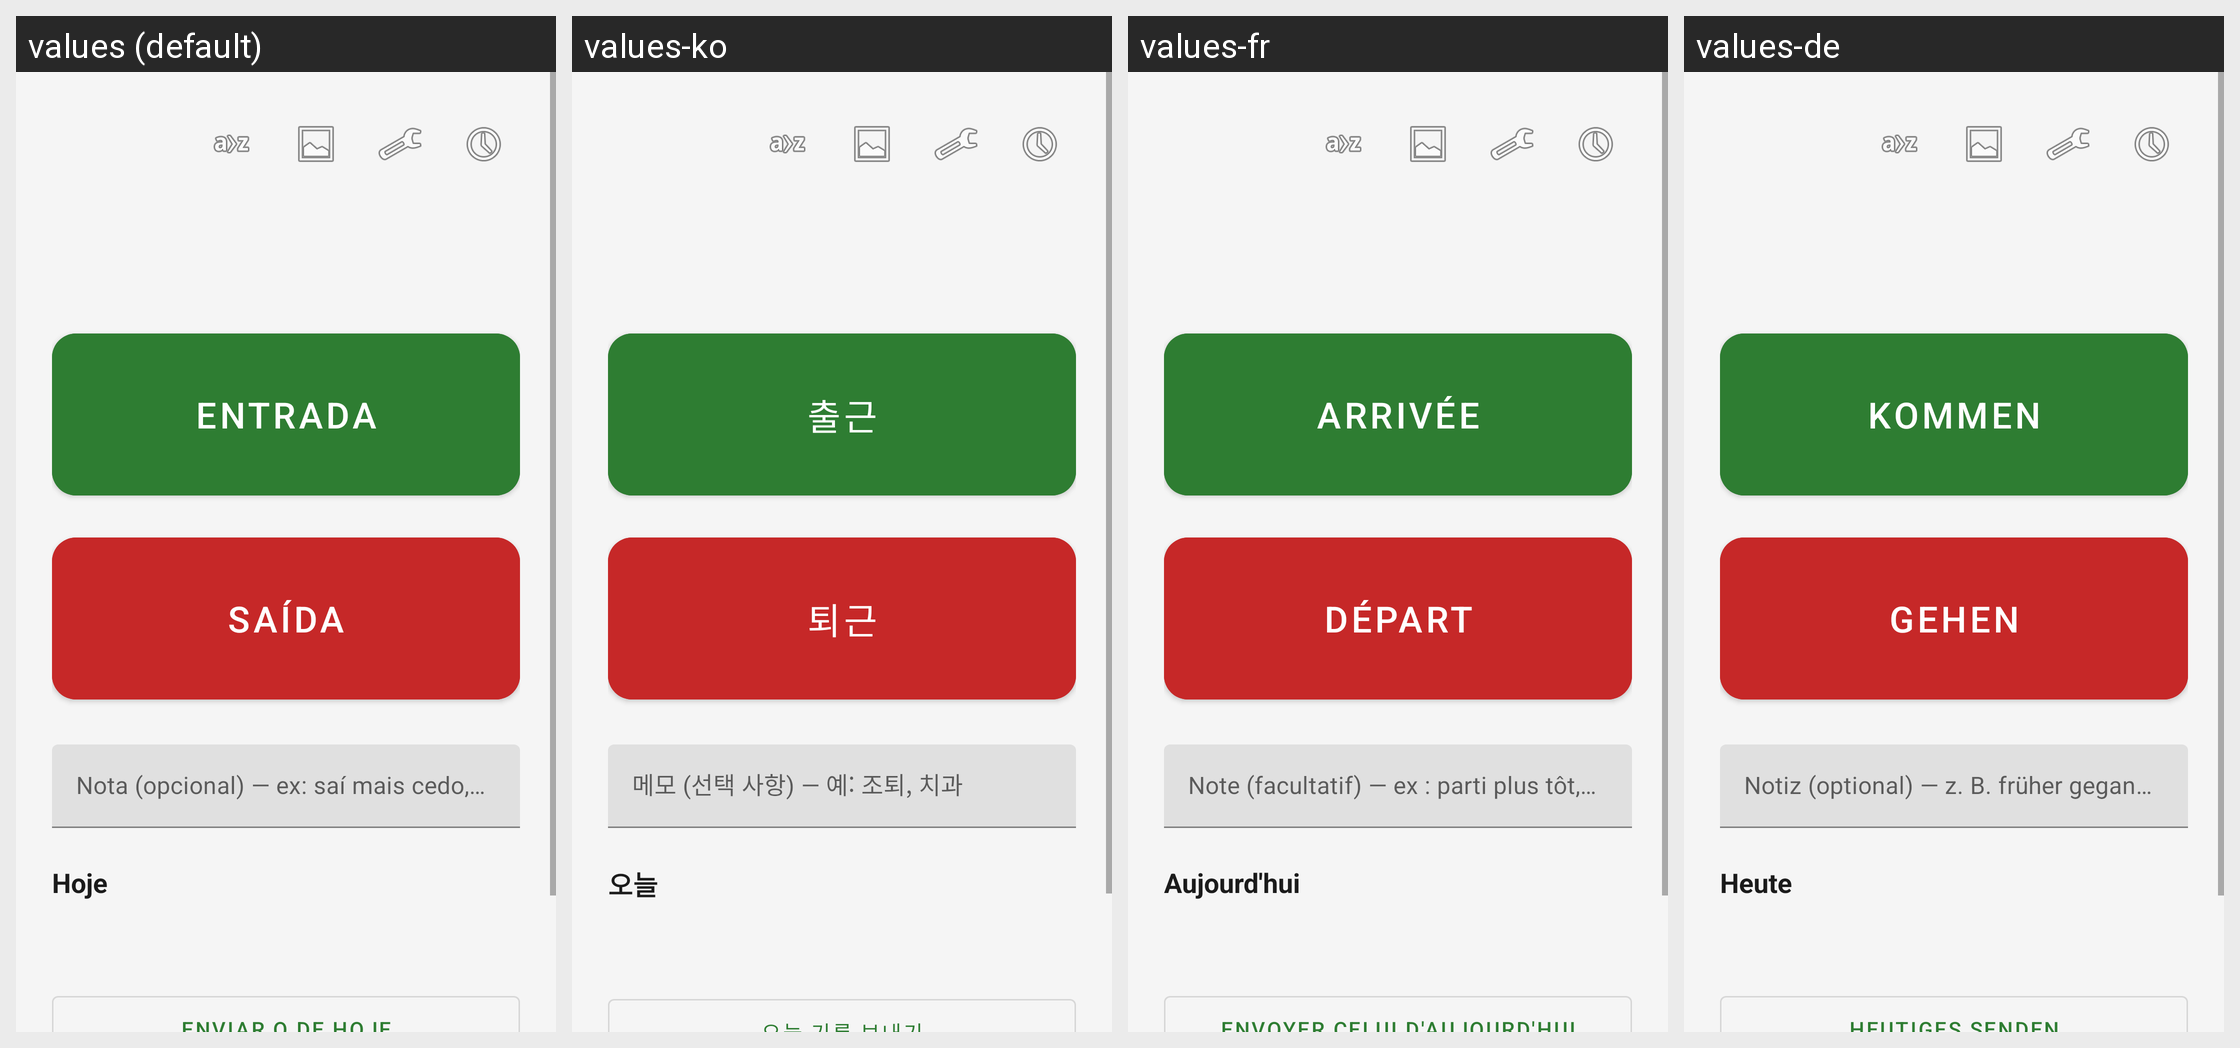

Translations of the strings shown on this Android screen, per locale in the grid:
Android screen res/layout/activity_main.xml rendered under 4 locales, left to right: values (default), values-ko, values-fr, values-de. Device: Nexus 5 (rendered at 1080×1920; each locale shown at half size, 540×960, under a caption strip naming it); theme Theme.Horas.
Other locales in the repository, not shown: values-cs, values-en, values-es, values-it, values-ja, values-ne, values-nl, values-pl, values-ru, values-zh.
Strings drawn on this screen, with the default value and each locale's value (text and hints the layout hard-codes, and strings that could not be matched under every locale, appear in the picture but are not listed):

btn_entrada
  values: ENTRADA
  values-ko: 출근
  values-fr: ARRIVÉE
  values-de: KOMMEN

btn_saida
  values: SAÍDA
  values-ko: 퇴근
  values-fr: DÉPART
  values-de: GEHEN

hint_nota
  values: Nota (opcional) — ex: saí mais cedo, dentista
  values-ko: 메모 (선택 사항) — 예: 조퇴, 치과
  values-fr: Note (facultatif) — ex : parti plus tôt, dentiste
  values-de: Notiz (optional) — z. B. früher gegangen, Zahnarzt

titulo_hoje
  values: Hoje
  values-ko: 오늘
  values-fr: Aujourd'hui
  values-de: Heute
